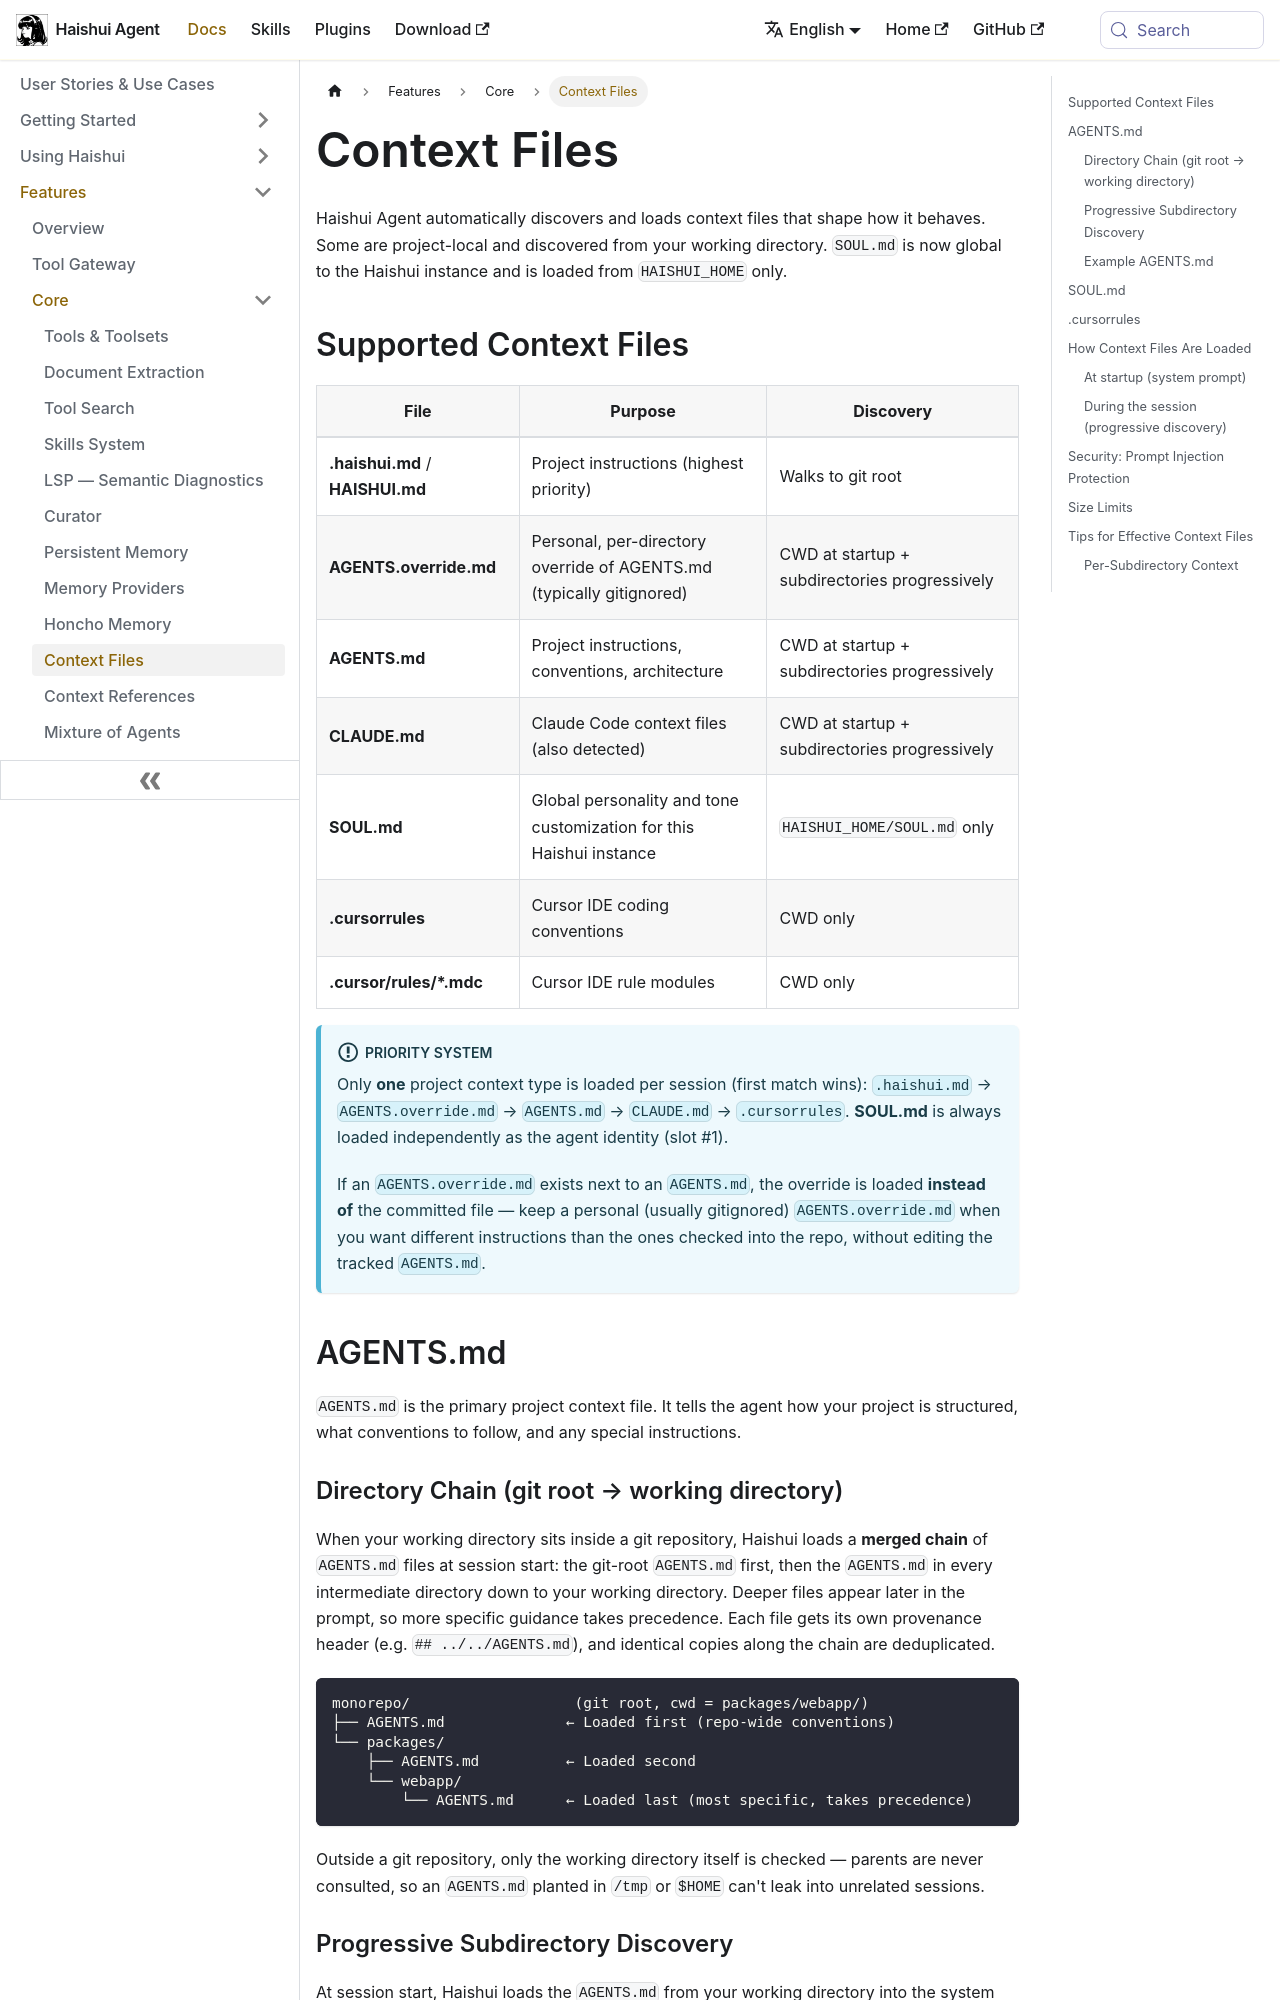

repository: aiqinghaiwork163/haishui-agent · page: docs/user-guide/features/context-files/index.html · generator: docusaurus

---
sidebar_position: 8
title: "Context Files"
description: "Project context files — .haishui.md, AGENTS.md, CLAUDE.md, global SOUL.md, and .cursorrules — automatically injected into every conversation"
---

# Context Files

Haishui Agent automatically discovers and loads context files that shape how it behaves. Some are project-local and discovered from your working directory. `SOUL.md` is now global to the Haishui instance and is loaded from `HAISHUI_HOME` only.

## Supported Context Files

| File | Purpose | Discovery |
|------|---------|-----------| 
| **.haishui.md** / **HAISHUI.md** | Project instructions (highest priority) | Walks to git root |
| **AGENTS.override.md** | Personal, per-directory override of AGENTS.md (typically gitignored) | CWD at startup + subdirectories progressively |
| **AGENTS.md** | Project instructions, conventions, architecture | CWD at startup + subdirectories progressively |
| **CLAUDE.md** | Claude Code context files (also detected) | CWD at startup + subdirectories progressively |
| **SOUL.md** | Global personality and tone customization for this Haishui instance | `HAISHUI_HOME/SOUL.md` only |
| **.cursorrules** | Cursor IDE coding conventions | CWD only |
| **.cursor/rules/*.mdc** | Cursor IDE rule modules | CWD only |

:::info Priority system
Only **one** project context type is loaded per session (first match wins): `.haishui.md` → `AGENTS.override.md` → `AGENTS.md` → `CLAUDE.md` → `.cursorrules`. **SOUL.md** is always loaded independently as the agent identity (slot #1).

If an `AGENTS.override.md` exists next to an `AGENTS.md`, the override is loaded **instead of** the committed file — keep a personal (usually gitignored) `AGENTS.override.md` when you want different instructions than the ones checked into the repo, without editing the tracked `AGENTS.md`.
:::

## AGENTS.md

`AGENTS.md` is the primary project context file. It tells the agent how your project is structured, what conventions to follow, and any special instructions.
